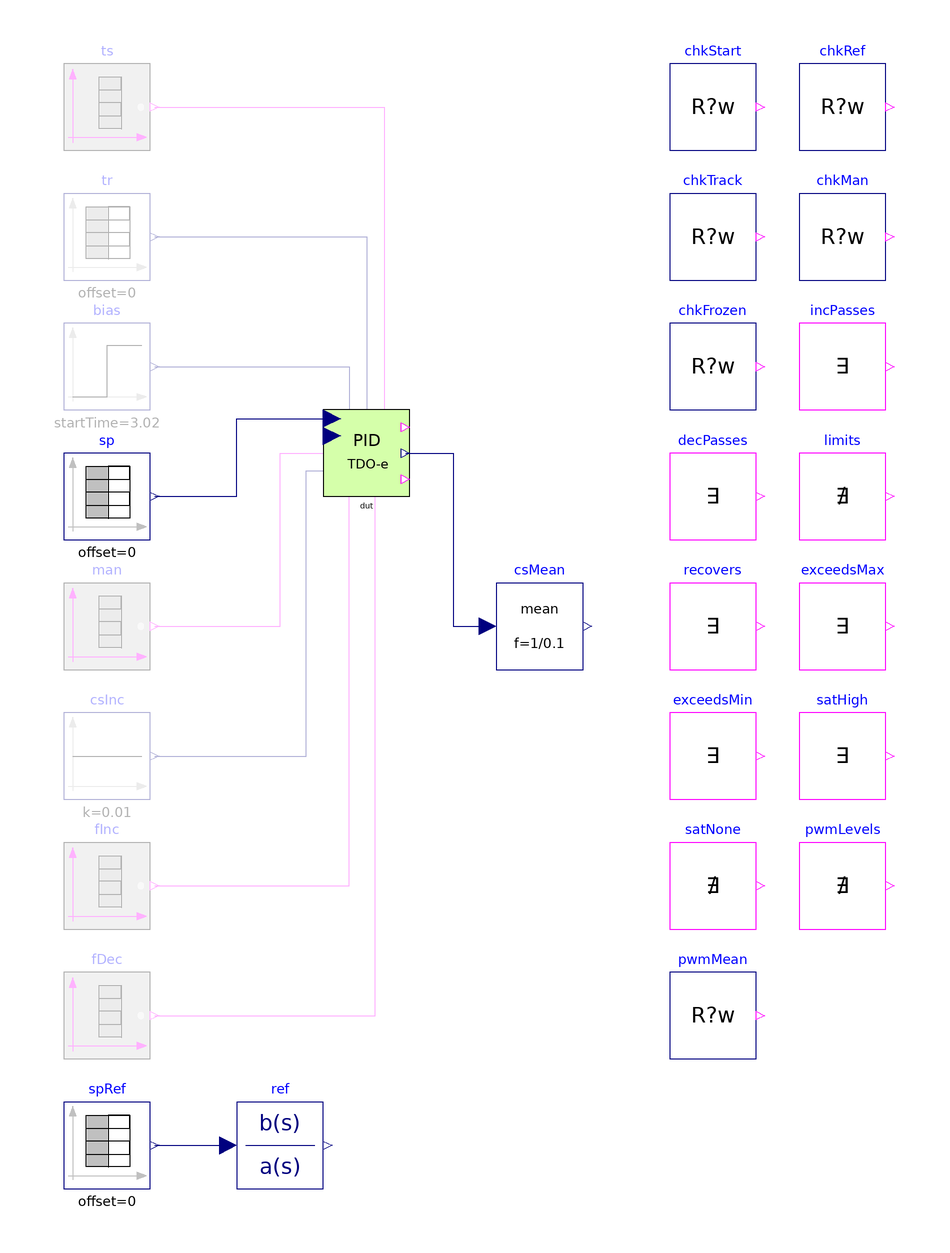

Above is the diagram view of the following Modelica model: its components placed by their Placement annotations and its connect equations drawn as lines.

model Base "MC/DC base: IndustrialControlSystems.Controllers.Digital.PID_2dof_TDO_FullyEventBased, open loop, every option off"
  extends Modelica.Icons.Example;
  parameter Boolean AntiWindup = false "Output limits and anti-windup" annotation(Evaluate=true);
  parameter Boolean useTS = false "Tracking inputs TS, TR" annotation(Evaluate=true);
  parameter Boolean useBIAS = false "Bias input" annotation(Evaluate=true);
  parameter Boolean useMAN = false "Manual inputs MAN, CSinc" annotation(Evaluate=true);
  parameter Boolean useForbid = false "Forbid inputs Finc, Fdec" annotation(Evaluate=true);
  parameter Real Td = 1 "Derivative time (0 removes the derivative path)" annotation(Evaluate=true);
  parameter Real CSmin = 0 "Lower output limit";
  parameter Real CSmax = 1 "Upper output limit";
  parameter Real tolAW = 0.1 "Tolerance of the limit checks";
  Modelica.Blocks.Sources.BooleanTable ts(table={6.02, 8.02, 20.02, 23.02}, startValue=false) if useTS "Track switch"
    annotation (Placement(transformation(extent={{-70,70},{-50,90}})));
  Modelica.Blocks.Sources.TimeTable tr(table=[0,0.5; 14,0.5; 14,1.5; 40,1.5]) if useTS "Track reference"
    annotation (Placement(transformation(extent={{-70,40},{-50,60}})));
  Modelica.Blocks.Sources.Step bias(height=0.3, startTime=3.02) if useBIAS "Bias"
    annotation (Placement(transformation(extent={{-70,10},{-50,30}})));
  Modelica.Blocks.Sources.TimeTable sp(table=[0,0; 1.02,0; 1.02,1; 15.02,1; 15.02,-1.5; 30.02,-1.5; 30.02,0; 40,0]) "Set point"
    annotation (Placement(transformation(extent={{-70,-20},{-50,0}})));
  Modelica.Blocks.Sources.BooleanTable man(table={6.52, 7.52}, startValue=false) if useMAN "Manual mode"
    annotation (Placement(transformation(extent={{-70,-50},{-50,-30}})));
  Modelica.Blocks.Sources.Constant csInc(k=0.01) if useMAN "Manual increment per sample"
    annotation (Placement(transformation(extent={{-70,-80},{-50,-60}})));
  Modelica.Blocks.Sources.BooleanTable fInc(table={3.52, 7.52, 24.02, 26.02}, startValue=false) if useForbid
    "Forbid increments: while rising (and manual), then while falling"
    annotation (Placement(transformation(extent={{-70,-110},{-50,-90}})));
  Modelica.Blocks.Sources.BooleanTable fDec(table={10.02, 12.02, 17.52, 19.52}, startValue=false) if useForbid
    "Forbid decrements: while rising, then while falling"
    annotation (Placement(transformation(extent={{-70,-140},{-50,-120}})));
  IndustrialControlSystems.Controllers.Digital.PID_2dof_TDO_FullyEventBased dut(Ts=0.1, AntiWindup=AntiWindup, useTS=useTS, useBIAS=useBIAS, useMAN=useMAN,
    useForbid=useForbid, CSmin=CSmin, CSmax=CSmax, Kp=2, Ti=5, Td=Td, N=5, b=1, c=1, PV=0) "Controller under test"
    annotation (Placement(transformation(extent={{-10,-10},{10,10}})));
  Modelica.Blocks.Sources.TimeTable spRef(table=[0,0; 1.02,0; 1.02,1; 15.02,1; 15.02,-1.5; 30.02,-1.5; 30.02,0; 40,0]) "Set point of the reference"
    annotation (Placement(transformation(extent={{-70,-170},{-50,-150}})));
  Modelica.Blocks.Continuous.TransferFunction ref(
    b=if Td > 0 then 2*{5*Td*(1 + 1/5), 5 + Td/5, 1} else 2*{5, 5 + 1, 1},
    a=if Td > 0 then {5*Td/5, 5, 0} else {5, 5, 0},
    initType=Modelica.Blocks.Types.Init.InitialState)
    "Continuous ideal: Kp*(b + 1/(s*Ti) + c*s*Td/(1 + s*Td/N)), Kp = 2, Ti = 5, N = 5, b = c = 1"
    annotation (Placement(transformation(extent={{-30,-170},{-10,-150}})));
  Modelica.Blocks.Math.Mean csMean(f=1/0.1, x0=0) "Mean of CS over each sampling period"
    annotation (Placement(transformation(extent={{30,-50},{50,-30}})));
  discrete Real csPrev(start=0, fixed=true) "Control signal of the previous sampling period";
  discrete Real csLast(start=0, fixed=true) "Control signal sampled at the start of a period";
  discrete Real csMan0(start=0, fixed=true) "Control signal when manual mode starts";
  discrete Real csInc0(start=0, fixed=true) "Control signal when F_inc rises the first time";
  discrete Real csDec0(start=0, fixed=true) "Control signal when F_dec rises the second time";
  discrete Real csDec1(start=0, fixed=true) "Control signal when F_dec rises the first time";
  discrete Real csInc1(start=0, fixed=true) "Control signal when F_inc rises the second time";
  Tests.Utilities.CheckRealWhile chkStart(
      actual=dut.cs,
      expected=0,
      active=time < 1,
      absTol=1e-3,
      tStart=0.05,
      dt=0.1)
    "Output before the first set-point step: 0"
    annotation (Placement(transformation(extent={{70,70},{90,90}})));
  Tests.Utilities.CheckRealWhile chkRef(
      enable=not AntiWindup and not useTS and not useMAN and not useForbid,
      actual=dut.cs,
      expected=ref.y + dut.bias,
      absTol=0.05,
      relTol=0.05,
      active=not ((time > 1.02 and time < 3.0) or (time > 15.02 and time < 17.0) or (time > 30.02 and time < 32.0)),
      tStart=0.9,
      dt=1)
    "Automatic mode without limits: control signal = continuous ideal + bias, within 0.05 + 5 %, except in the 2 s after a set-point step (the discretised derivative filter decays differently)"
    annotation (Placement(transformation(extent={{100,70},{120,90}})));
  Tests.Utilities.CheckRealWhile chkTrack(
      enable=useTS,
      actual=dut.cs,
      expected=if AntiWindup then max(CSmin, min(CSmax, dut.tr)) else dut.tr,
      active=(time > 6.35 and time < 6.5) or (time > 7.85 and time < 8.0) or (time > 20.35 and time < 23.0),
      absTol=1e-6,
      tStart=0.05,
      dt=0.1)
    "Tracking (and not manual): control signal = TR (limited if AntiWindup), from the second sample"
    annotation (Placement(transformation(extent={{70,40},{90,60}})));
  Tests.Utilities.CheckRealWhile chkMan(
      enable=useMAN,
      actual=dut.cs,
      expected=csMan0 + 0.01/0.1*(time - 6.55),
      active=time > 6.75 and time < 7.5,
      absTol=0.02,
      tStart=0.05,
      dt=0.1)
    "Manual (MAN on [6.52, 7.52]): control signal rises by CSinc = 0.01 per sample, also while TS or F_inc"
    annotation (Placement(transformation(extent={{100,40},{120,60}})));
  Tests.Utilities.CheckRealWhile chkFrozen(
      enable=useForbid,
      actual=dut.cs,
      expected=if time < 10 then csInc0 else csDec0,
      active=(time > 3.8 and time < 6.45) or (time > 17.8 and time < 19.5),
      absTol=1e-6,
      tStart=0.05,
      dt=0.1)
    "F_inc while the signal rises, F_dec while it falls: the control signal is held"
    annotation (Placement(transformation(extent={{70,10},{90,30}})));
  Tests.Utilities.Witness incPasses(
      enable=useForbid and not useMAN,
      u=time > 10.3 and time < 12 and dut.cs > csDec1 + 0.1)
    "F_dec while the signal rises: the rise passes"
    annotation (Placement(transformation(extent={{100,10},{120,30}})));
  Tests.Utilities.Witness decPasses(
      enable=useForbid and not useMAN,
      u=time > 24.3 and time < 26 and dut.cs < csInc1 - 0.1)
    "F_inc while the signal falls: the fall passes"
    annotation (Placement(transformation(extent={{70,-20},{90,0}})));
  Tests.Utilities.Never limits(
      enable=AntiWindup,
      u=dut.cs > CSmax + tolAW or dut.cs < CSmin - tolAW)
    "AntiWindup: the control signal stays in [CSmin, CSmax]"
    annotation (Placement(transformation(extent={{100,-20},{120,0}})));
  Tests.Utilities.Witness recovers(
      enable=AntiWindup,
      u=time > 15.02 and time < 18 and dut.cs < CSmax - tolAW)
    "AntiWindup: the control signal leaves CSmax within 3 s of the set-point reversal"
    annotation (Placement(transformation(extent={{70,-50},{90,-30}})));
  Tests.Utilities.Witness exceedsMax(
      enable=not AntiWindup,
      u=dut.cs > CSmax + tolAW)
    "No anti-windup: above CSmax"
    annotation (Placement(transformation(extent={{100,-50},{120,-30}})));
  Tests.Utilities.Witness exceedsMin(
      enable=not AntiWindup,
      u=dut.cs < CSmin - tolAW)
    "No anti-windup: below CSmin"
    annotation (Placement(transformation(extent={{70,-80},{90,-60}})));
  Tests.Utilities.Witness satHigh(
      enable=AntiWindup,
      u=dut.satHI)
    "AntiWindup: satHI occurs"
    annotation (Placement(transformation(extent={{100,-80},{120,-60}})));
  Tests.Utilities.Never satNone(
      enable=not AntiWindup,
      u=dut.satHI or dut.satLOW)
    "No anti-windup: satHI, satLOW stay false"
    annotation (Placement(transformation(extent={{70,-110},{90,-90}})));
  Tests.Utilities.Never pwmLevels(
      u=dut.CS > CSmin + 1e-9 and dut.CS < CSmax - 1e-9)
    "Time-division output: CS is always CSmin or CSmax"
    annotation (Placement(transformation(extent={{100,-110},{120,-90}})));
  Tests.Utilities.CheckRealWhile pwmMean(
      actual=csMean.y,
      expected=max(CSmin, min(CSmax, csPrev)),
      absTol=0.02,
      tStart=0.1*1.5,
      dt=0.1)
    "Time-division output: its mean over each period = the control signal of that period, limited"
    annotation (Placement(transformation(extent={{70,-140},{90,-120}})));
  Boolean passed = chkStart.passed and chkRef.passed and chkTrack.passed and chkMan.passed and chkFrozen.passed and incPasses.passed and decPasses.passed and limits.passed and recovers.passed and exceedsMax.passed and exceedsMin.passed and satHigh.passed and satNone.passed and pwmLevels.passed and pwmMean.passed
    "true if every enabled check of this configuration passed";
equation
  connect(ts.y, dut.TS) annotation (Line(points={{-49,80},{4,80},{4,8}}, color={255,0,255}));
  connect(tr.y, dut.TR) annotation (Line(points={{-49,50},{0,50},{0,8}}, color={0,0,127}));
  connect(bias.y, dut.BIAS) annotation (Line(points={{-49,20},{-4,20},{-4,8}}, color={0,0,127}));
  connect(sp.y, dut.SP) annotation (Line(points={{-49,-10},{-30,-10},{-30,8},{-8,8}}, color={0,0,127}));
  connect(man.y, dut.MAN) annotation (Line(points={{-49,-40},{-20,-40},{-20,0},{-8,0}}, color={255,0,255}));
  connect(csInc.y, dut.CSinc) annotation (Line(points={{-49,-70},{-14,-70},{-14,-4},{-8,-4}}, color={0,0,127}));
  connect(fInc.y, dut.Finc) annotation (Line(points={{-49,-100},{-4,-100},{-4,-8}}, color={255,0,255}));
  connect(fDec.y, dut.Fdec) annotation (Line(points={{-49,-130},{2,-130},{2,-8}}, color={255,0,255}));
  connect(spRef.y, ref.u) annotation (Line(points={{-49,-160},{-32,-160}}, color={0,0,127}));
  connect(dut.CS, csMean.u) annotation (Line(points={{9,0},{20,0},{20,-40},{28,-40}}, color={0,0,127}));
  when sample(0.1, 0.1) then
    csPrev = pre(csLast);
    csLast = dut.cs;
  end when;
  when time >= 6.52 then
    csMan0 = dut.cs;
  end when;
  when time >= 3.52 then
    csInc0 = dut.cs;
  end when;
  when time >= 24.02 then
    csInc1 = dut.cs;
  end when;
  when time >= 10.02 then
    csDec1 = dut.cs;
  end when;
  when time >= 17.52 then
    csDec0 = dut.cs;
  end when;
  annotation (
    experiment(StopTime=40, Interval=0.01, Tolerance=1e-6),
    Diagram(coordinateSystem(extent={{-80,-180},{130,100}}, grid={1,1})),
    Documentation(info="<html>
<p>Base of the MC/DC tests of <a href=\"modelica://IndustrialControlSystems.Controllers.Digital.PID_2dof_TDO_FullyEventBased\">IndustrialControlSystems.Controllers.Digital.PID_2dof_TDO_FullyEventBased</a>
(Ts = 0.1, Kp = 2, Ti = 5, Td = 1, N = 5, b = c = 1): <code>dut</code> with every option off, its
stimuli, a continuous ideal <code>ref</code>, and the checks. The variants extend it and change one
option or an MC/DC pair; a source that only an option needs is instantiated only with it.</p>
<p>Open loop, PV = 0: the set point is 0, steps to 1 at t = 1.02 s, to -1.5 at 15.02 s and
back to 0 at 30.02 s, so the output of every class leaves [CSmin, CSmax] = [0, 1] upwards and
downwards when nothing limits it. Event times are off the sampling grid of the sampled
variants. Tracking (<code>useTS</code>): TS is true on [6.02, 8.02] (TR = 0.5, inside the
limits) and [20.02, 23.02] (TR = 1.5, above CSmax). Bias (<code>useBIAS</code>): 0.3 from
3.02 s.</p>
<p>Manual (<code>useMAN</code>): MAN on [6.52, 7.52] (inside the first tracking window and the first
F_inc window), CSinc = 0.01. Forbid (<code>useForbid</code>): F_inc on [3.52, 7.52] (signal rising)
and [24.02, 26.02] (falling); F_dec on [10.02, 12.02] (rising) and [17.52, 19.52] (falling, after the derivative kick of the set-point reversal has decayed).</p>
<p>The output is time-division (PWM) between CSmin and CSmax, so the checks of the control law use the public internal signal <code>dut.cs</code>; <code>pwmLevels</code> and <code>pwmMean</code> check the output itself.</p>
<p>Checks (each enabled only where it applies; <code>passed</code> is their conjunction):</p>
<ul><li><code>chkStart</code>: Output before the first set-point step: 0</li><li><code>chkRef</code>: Automatic mode without limits: control signal = continuous ideal + bias, within 0.05 + 5 %, except in the 2 s after a set-point step (the discretised derivative filter decays differently)</li><li><code>chkTrack</code>: Tracking (and not manual): control signal = TR (limited if AntiWindup), from the second sample</li><li><code>chkMan</code>: Manual (MAN on [6.52, 7.52]): control signal rises by CSinc = 0.01 per sample, also while TS or F_inc</li><li><code>chkFrozen</code>: F_inc while the signal rises, F_dec while it falls: the control signal is held</li><li><code>incPasses</code>: F_dec while the signal rises: the rise passes</li><li><code>decPasses</code>: F_inc while the signal falls: the fall passes</li><li><code>limits</code>: AntiWindup: the control signal stays in [CSmin, CSmax]</li><li><code>recovers</code>: AntiWindup: the control signal leaves CSmax within 3 s of the set-point reversal</li><li><code>exceedsMax</code>: No anti-windup: above CSmax</li><li><code>exceedsMin</code>: No anti-windup: below CSmin</li><li><code>satHigh</code>: AntiWindup: satHI occurs</li><li><code>satNone</code>: No anti-windup: satHI, satLOW stay false</li><li><code>pwmLevels</code>: Time-division output: CS is always CSmin or CSmax</li><li><code>pwmMean</code>: Time-division output: its mean over each period = the control signal of that period, limited</li></ul>
</html>"));
end Base;